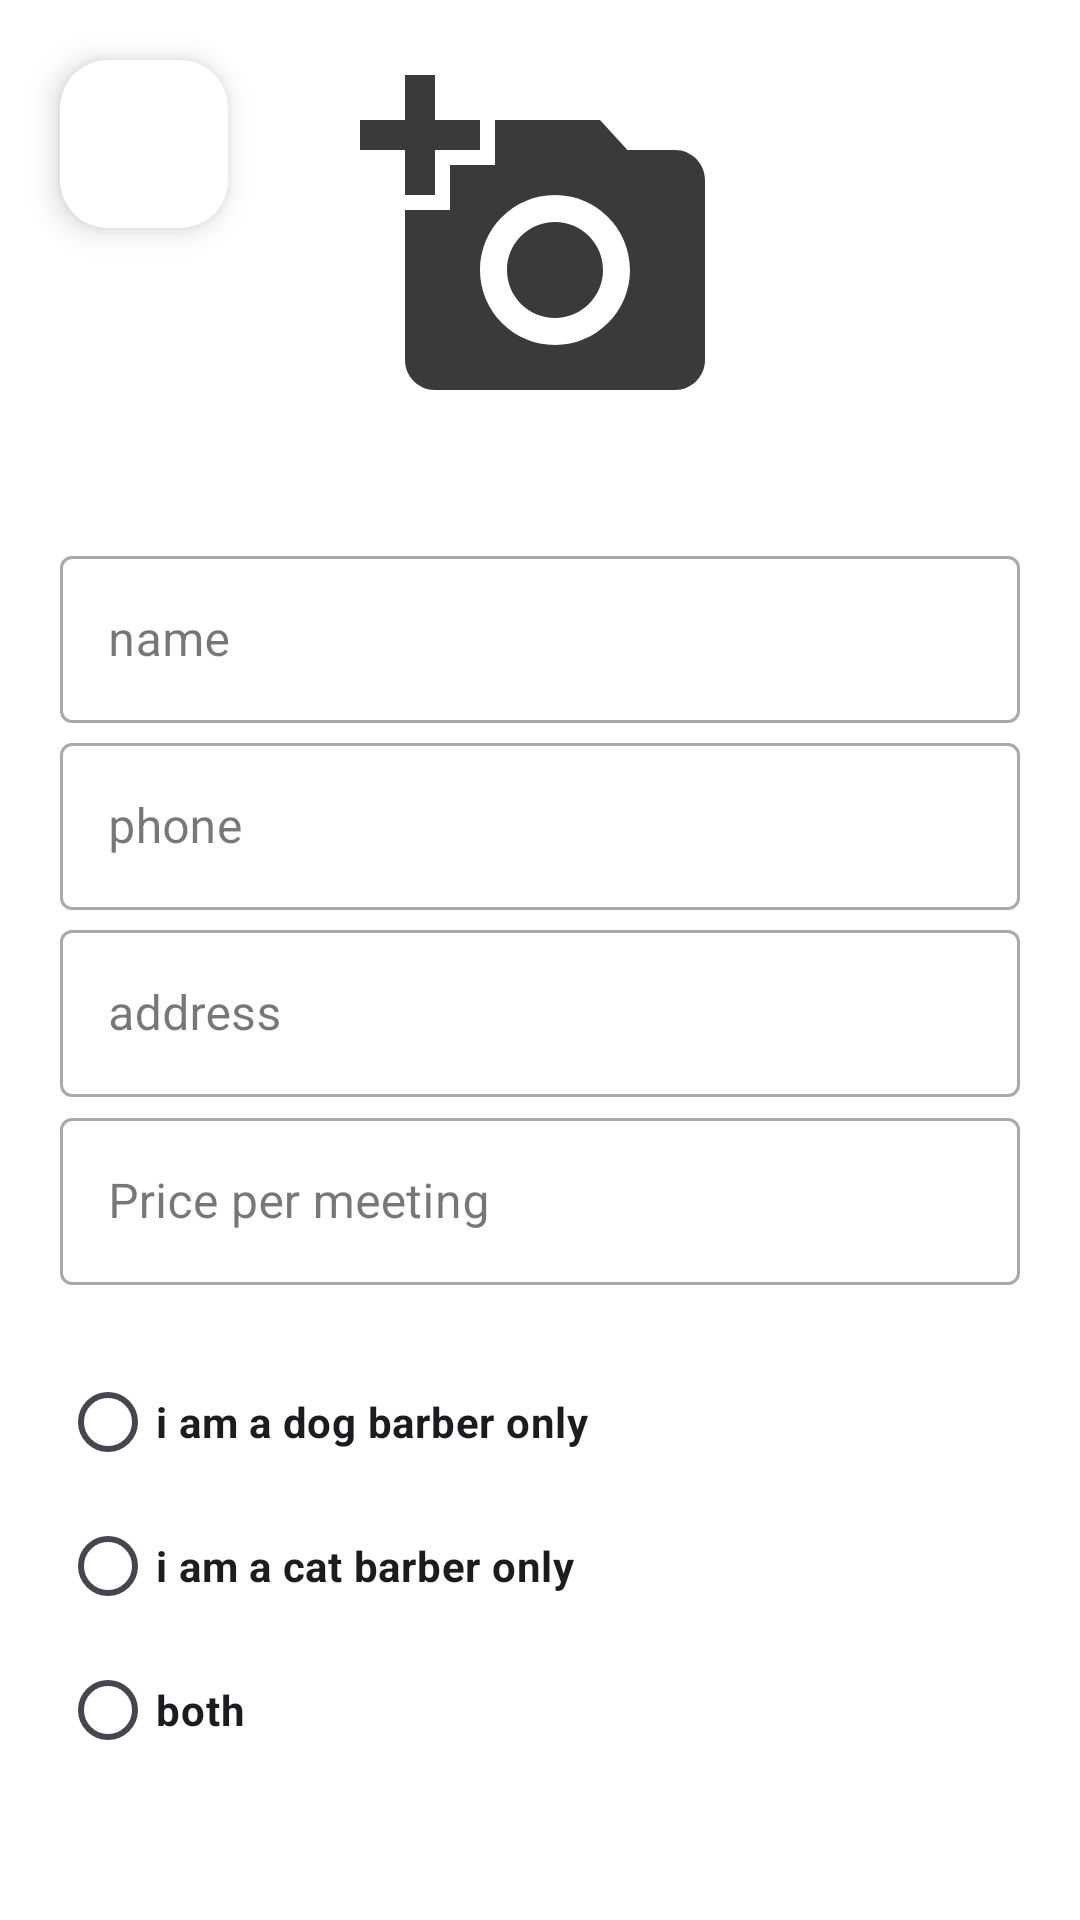

This screen was rendered from an Android layout file. Write that file and the resources it references.
<!-- AndroidManifest.xml: application theme Theme.PawCuts -->
<!-- res/layout/fragment_sign_up_pet_barber.xml -->
<?xml version="1.0" encoding="utf-8"?>
<RelativeLayout xmlns:android="http://schemas.android.com/apk/res/android"
    xmlns:app="http://schemas.android.com/apk/res-auto"
    xmlns:tools="http://schemas.android.com/tools"
    android:layout_width="match_parent"
    android:layout_height="match_parent"
    tools:context=".fragments.signUpFragments.SignUpPetBarberFragment"
    android:background="@color/white">
    <com.google.android.material.floatingactionbutton.FloatingActionButton
        android:id="@+id/SignUpPetBarberFragment_FAB_goBack"
        android:layout_width="wrap_content"
        android:layout_height="wrap_content"
        android:layout_alignParentStart="true"
        android:layout_marginStart="@dimen/SmallSpace"
        android:layout_marginTop="@dimen/SmallSpace"
        android:clickable="true"
        android:backgroundTint="@color/white"
        android:contentDescription="@string/click_here_to_go_back_to_the_start_screen"
        android:src="@drawable/baseline_chevron_left_24" />


    <androidx.appcompat.widget.AppCompatImageView
        android:id="@+id/SingUpPetBarberFragmentACIVProfile"
        android:layout_width="@dimen/photoSizeMedium"
        android:layout_height="@dimen/photoSizeMedium"
        android:src="@drawable/add_a_photo"
        android:clickable="true"
        android:contentDescription="@string/click_to_put_a_profile_picture"
        android:layout_margin="@dimen/SmallSpace"
        android:layout_centerHorizontal="true"
        />



        <LinearLayout
            android:id="@+id/SingUpPetBarberFragment_LL"
            android:layout_width="match_parent"
            android:layout_height="250dp"
            android:layout_marginTop="@dimen/SmallSpace"
            android:layout_margin="@dimen/SmallSpace"
            android:layout_below="@id/SingUpPetBarberFragmentACIVProfile"
            android:orientation="vertical">

            <com.google.android.material.textfield.TextInputLayout
                android:id="@+id/SingUpPetBarberFragment_TIL_name"
                style="@style/Widget.MaterialComponents.TextInputLayout.OutlinedBox"
                app:endIconMode="clear_text"
                android:layout_width="match_parent"
                android:layout_height="0dp"
                android:hint="@string/name"
                android:layout_weight="1"
                >

                <com.google.android.material.textfield.TextInputEditText
                    android:id="@+id/SingUpPetBarberFragment_TIET_Name"
                    android:inputType="text"
                    android:layout_width="match_parent"
                    android:layout_height="wrap_content"
                    />
            </com.google.android.material.textfield.TextInputLayout>

            <com.google.android.material.textfield.TextInputLayout
                android:id="@+id/SingUpPetBarberFragment_TIL_Phone"
                style="@style/Widget.MaterialComponents.TextInputLayout.OutlinedBox"
                app:endIconMode="clear_text"
                app:prefixText="+972"
                android:layout_width="match_parent"
                android:layout_height="0dp"
                android:layout_weight="1"
                android:hint="@string/phone"
                >

                <com.google.android.material.textfield.TextInputEditText
                    android:id="@+id/SingUpPetBarberFragment_TIEL_Phone"
                    android:layout_width="match_parent"
                    android:layout_height="wrap_content"
                    android:inputType="phone"
                    />
            </com.google.android.material.textfield.TextInputLayout>
            <com.google.android.material.textfield.TextInputLayout
                android:id="@+id/SingUpPetBarberFragment_TIL_Address"
                style="@style/Widget.MaterialComponents.TextInputLayout.OutlinedBox"
                android:layout_width="match_parent"
                android:layout_height="0dp"
                android:layout_weight="1"
                android:hint="@string/address"
                >

                <com.google.android.material.textfield.TextInputEditText
                    android:id="@+id/SingUpPetBarberFragment_TIEL_Address"
                    android:layout_width="match_parent"
                    android:layout_height="wrap_content"
                    android:inputType="textPostalAddress"
                    />
            </com.google.android.material.textfield.TextInputLayout>
            <com.google.android.material.textfield.TextInputLayout
                android:id="@+id/SingUpPetBarberFragment_TIL_price"
                style="@style/Widget.MaterialComponents.TextInputLayout.OutlinedBox"
                app:endIconMode="clear_text"
                android:layout_width="match_parent"
                android:layout_height="0dp"
                android:hint="@string/price_per_meeting"
                app:suffixText="$"
                android:layout_weight="1"
                >

                <com.google.android.material.textfield.TextInputEditText
                    android:id="@+id/SingUpPetBarberFragment_TIET_price"
                    android:inputType="number"
                    android:layout_width="match_parent"
                    android:layout_height="wrap_content"
                    />
            </com.google.android.material.textfield.TextInputLayout>

        </LinearLayout>
    <RadioGroup
        android:id="@+id/SingUpPetBarberFragment_RG"
        android:layout_width="match_parent"
        android:layout_height="wrap_content"
        android:layout_marginStart="@dimen/SmallSpace"
        android:layout_below="@id/SingUpPetBarberFragment_LL"
        >

        <RadioButton
            android:id="@+id/SingUpPetBarberFragment_RB_DogBarber"
            android:layout_width="match_parent"
            android:layout_height="wrap_content"
            android:text="@string/i_am_a_dog_barber_only"
            android:textStyle="bold"
            />


        <RadioButton
            android:id="@+id/SingUpPetBarberFragment_RB_CatBarber"
            android:layout_width="match_parent"
            android:layout_height="wrap_content"
            android:text="@string/i_am_a_cat_barber_only"
            android:textStyle="bold"
            />
        <RadioButton
            android:id="@+id/SingUpPetBarberFragment_RB_Both"
            android:layout_width="match_parent"
            android:layout_height="wrap_content"
            android:text="@string/both"
            android:textStyle="bold"
            />
    </RadioGroup>



</RelativeLayout>
<!-- resources referenced by this layout -->
<resources>
  <color name="white">#FFFFFFFF</color>
  <dimen name="SmallSpace">20dp</dimen>
  <dimen name="photoSizeMedium">120dp</dimen>
  <!-- drawable add_a_photo (drawable) -->
  <vector xmlns:android="http://schemas.android.com/apk/res/android" android:height="26dp" android:tint="#3B3A3A" android:viewportHeight="24" android:viewportWidth="24" android:width="26dp">
        
      <path android:fillColor="@android:color/white" android:pathData="M3,4V1h2v3h3v2H5v3H3V6H0V4H3zM6,10V7h3V4h7l1.83,2H21c1.1,0 2,0.9 2,2v12c0,1.1 -0.9,2 -2,2H5c-1.1,0 -2,-0.9 -2,-2V10H6zM13,19c2.76,0 5,-2.24 5,-5s-2.24,-5 -5,-5s-5,2.24 -5,5S10.24,19 13,19zM9.8,14c0,1.77 1.43,3.2 3.2,3.2s3.2,-1.43 3.2,-3.2s-1.43,-3.2 -3.2,-3.2S9.8,12.23 9.8,14z"/>
      
  </vector>
  <string name="address">address</string>
  <string name="both">both</string>
  <string name="click_here_to_go_back_to_the_start_screen">click here to go back to the start screen</string>
  <string name="click_to_put_a_profile_picture">click to put a profile picture</string>
  <string name="i_am_a_cat_barber_only">i am a cat barber only</string>
  <string name="i_am_a_dog_barber_only">i am a dog barber only</string>
  <string name="name">name</string>
  <string name="phone">phone</string>
  <string name="price_per_meeting">Price per meeting</string>
  <style name="Theme.PawCuts" parent="Base.Theme.PawCuts" />
  <style name="Base.Theme.PawCuts" parent="Theme.Material3.DayNight.NoActionBar">
          
          
      </style>
</resources>
